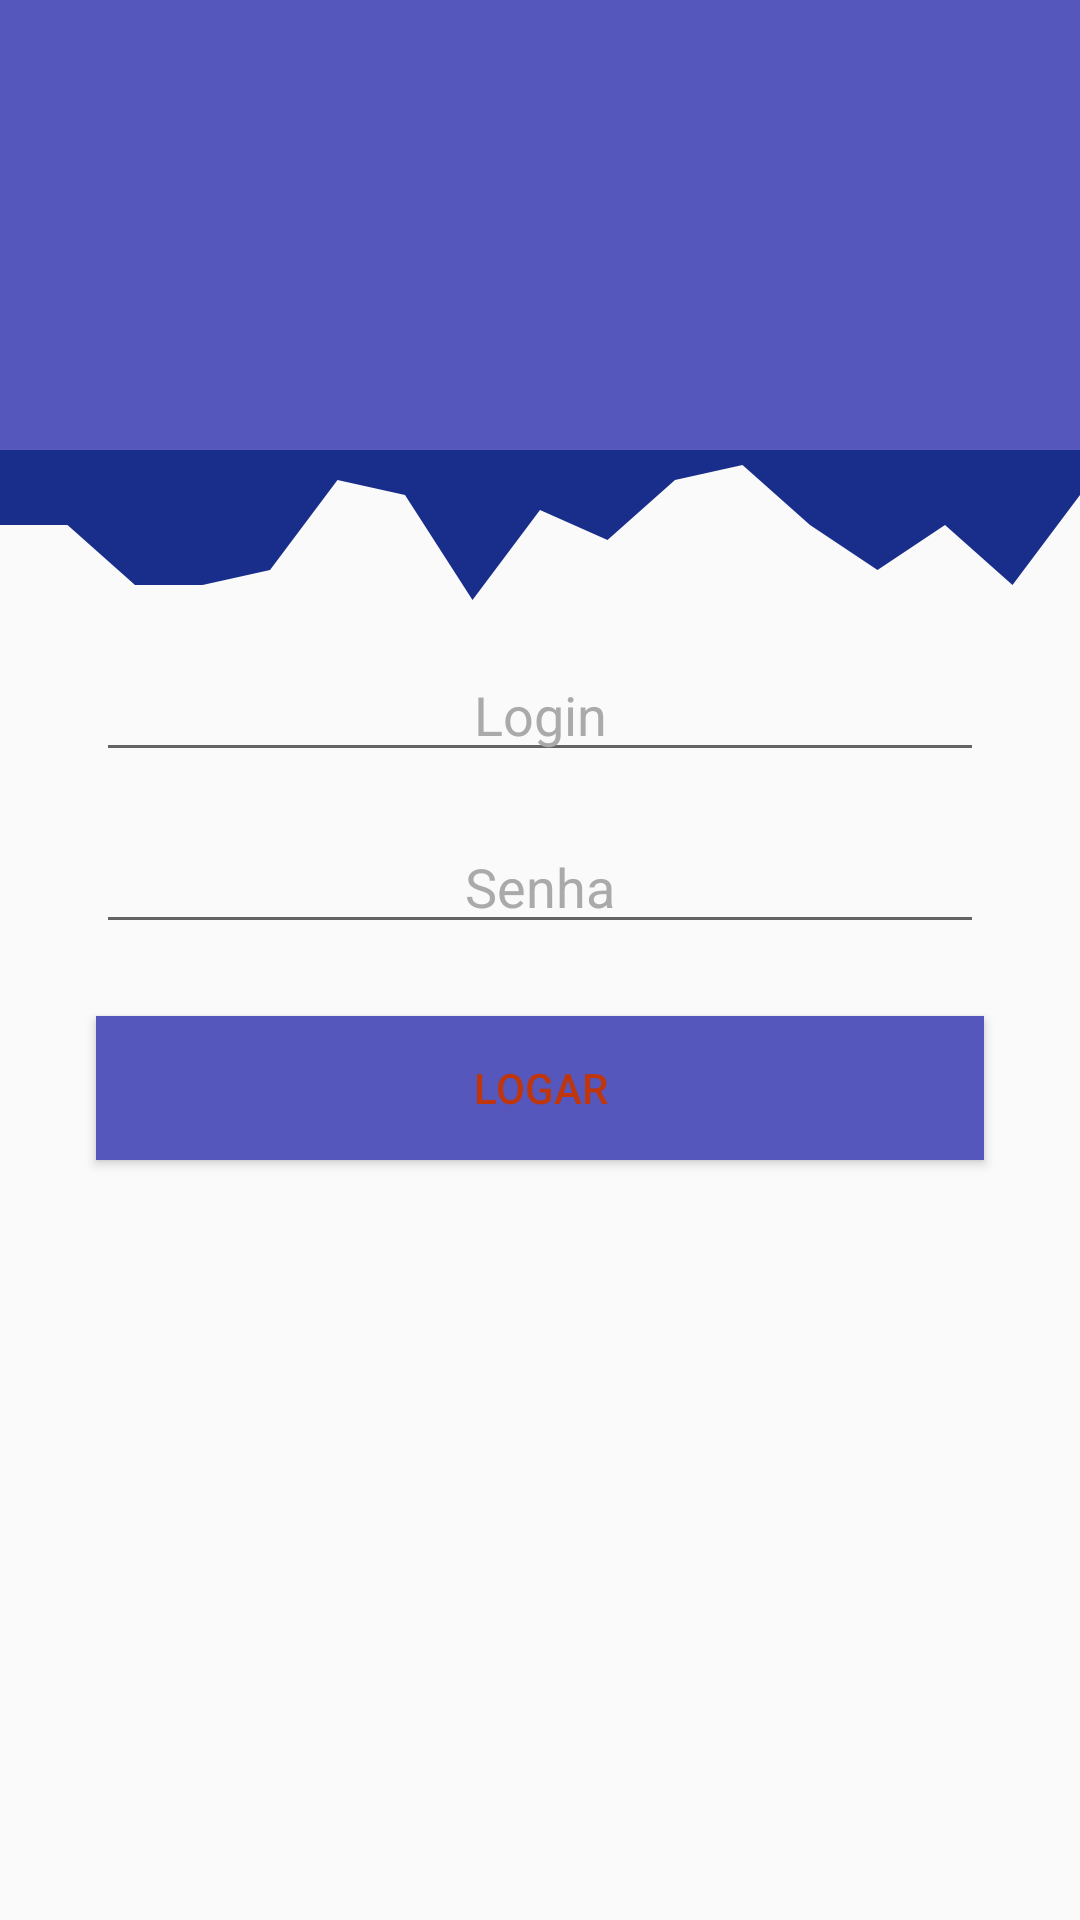

Reconstruct the res/layout file that produces this screen, plus the resources it refers to.
<!-- AndroidManifest.xml: application theme AppTheme -->
<!-- res/layout/login.xml -->
<?xml version="1.0" encoding="utf-8"?>
<androidx.constraintlayout.widget.ConstraintLayout xmlns:android="http://schemas.android.com/apk/res/android"
    xmlns:app="http://schemas.android.com/apk/res-auto"
    xmlns:tools="http://schemas.android.com/tools"
    android:id="@+id/constrante"
    android:layout_width="match_parent"
    android:layout_height="match_parent"
    android:orientation="vertical">

    <View
        android:id="@+id/view"
        android:layout_width="0dp"
        android:layout_height="150dp"
        android:background="@color/colorAccent"
        app:layout_constraintEnd_toEndOf="parent"
        app:layout_constraintStart_toStartOf="parent"
        app:layout_constraintTop_toTopOf="parent" />

    <View
        android:id="@+id/view2"
        android:layout_width="0dp"
        android:layout_height="50dp"
        android:background="@drawable/ic_wave_1"
        app:layout_constraintEnd_toEndOf="parent"
        app:layout_constraintStart_toStartOf="parent"
        app:layout_constraintTop_toBottomOf="@+id/view" />

    <EditText
        android:id="@+id/editText3"
        android:layout_width="0dp"
        android:layout_height="wrap_content"
        android:layout_marginStart="32dp"
        android:layout_marginLeft="32dp"
        android:layout_marginTop="16dp"
        android:layout_marginEnd="32dp"
        android:layout_marginRight="32dp"
        android:ems="10"
        android:gravity="center"
        android:hint="Login"
        android:inputType="textPersonName"
        android:textColor="@android:color/background_dark"
        android:textColorHint="@android:color/darker_gray"
        app:layout_constraintEnd_toEndOf="parent"
        app:layout_constraintStart_toStartOf="parent"
        app:layout_constraintTop_toBottomOf="@+id/view2" />

    <EditText
        android:id="@+id/editText4"
        android:layout_width="0dp"
        android:layout_height="wrap_content"
        android:layout_marginStart="32dp"
        android:layout_marginLeft="32dp"
        android:layout_marginTop="16dp"
        android:layout_marginEnd="32dp"
        android:layout_marginRight="32dp"
        android:ems="10"
        android:gravity="center"
        android:hint="Senha"
        android:inputType="textPersonName"
        android:password="true"
        android:textColor="@android:color/background_dark"
        android:textColorHint="@android:color/darker_gray"
        app:layout_constraintEnd_toEndOf="parent"
        app:layout_constraintStart_toStartOf="parent"
        app:layout_constraintTop_toBottomOf="@+id/editText3" />

    <Button
        android:id="@+id/button2"
        android:layout_width="0dp"
        android:layout_height="wrap_content"
        android:layout_marginStart="32dp"
        android:layout_marginLeft="32dp"
        android:layout_marginTop="24dp"
        android:layout_marginEnd="32dp"
        android:layout_marginRight="32dp"
        android:background="@color/colorAccent"
        android:text="Logar"
        android:textColor="@color/colorPrimary"
        app:layout_constraintEnd_toEndOf="parent"
        app:layout_constraintStart_toStartOf="parent"
        app:layout_constraintTop_toBottomOf="@+id/editText4" />

</androidx.constraintlayout.widget.ConstraintLayout>
<!-- resources referenced by this layout -->
<resources>
  <color name="colorAccent">#5557BC</color>
  <color name="colorPrimary">#BF360C</color>
  <!-- drawable ic_wave_1 (drawable) -->
  <vector xmlns:android="http://schemas.android.com/apk/res/android"
      android:width="1440dp"
      android:height="320dp"
      android:viewportWidth="1440"
      android:viewportHeight="320">
    <path
        android:pathData="M0,160L90,160L180,288L270,288L360,256L450,64L540,96L630,320L720,128L810,192L900,64L990,32L1080,160L1170,256L1260,160L1350,288L1440,96L1440,0L1350,0L1260,0L1170,0L1080,0L990,0L900,0L810,0L720,0L630,0L540,0L450,0L360,0L270,0L180,0L90,0L0,0Z"
        android:fillColor="#192E8B"
        android:fillAlpha="1"/>
  </vector>
  <style name="AppTheme" parent="Theme.AppCompat.Light.NoActionBar">
          
          <item name="colorPrimary">@color/colorPrimary</item>
          <item name="colorPrimaryDark">@color/colorPrimaryDark</item>
          <item name="colorAccent">@color/colorAccent</item>
      </style>
  <color name="colorPrimaryDark">#000a5d</color>
</resources>
